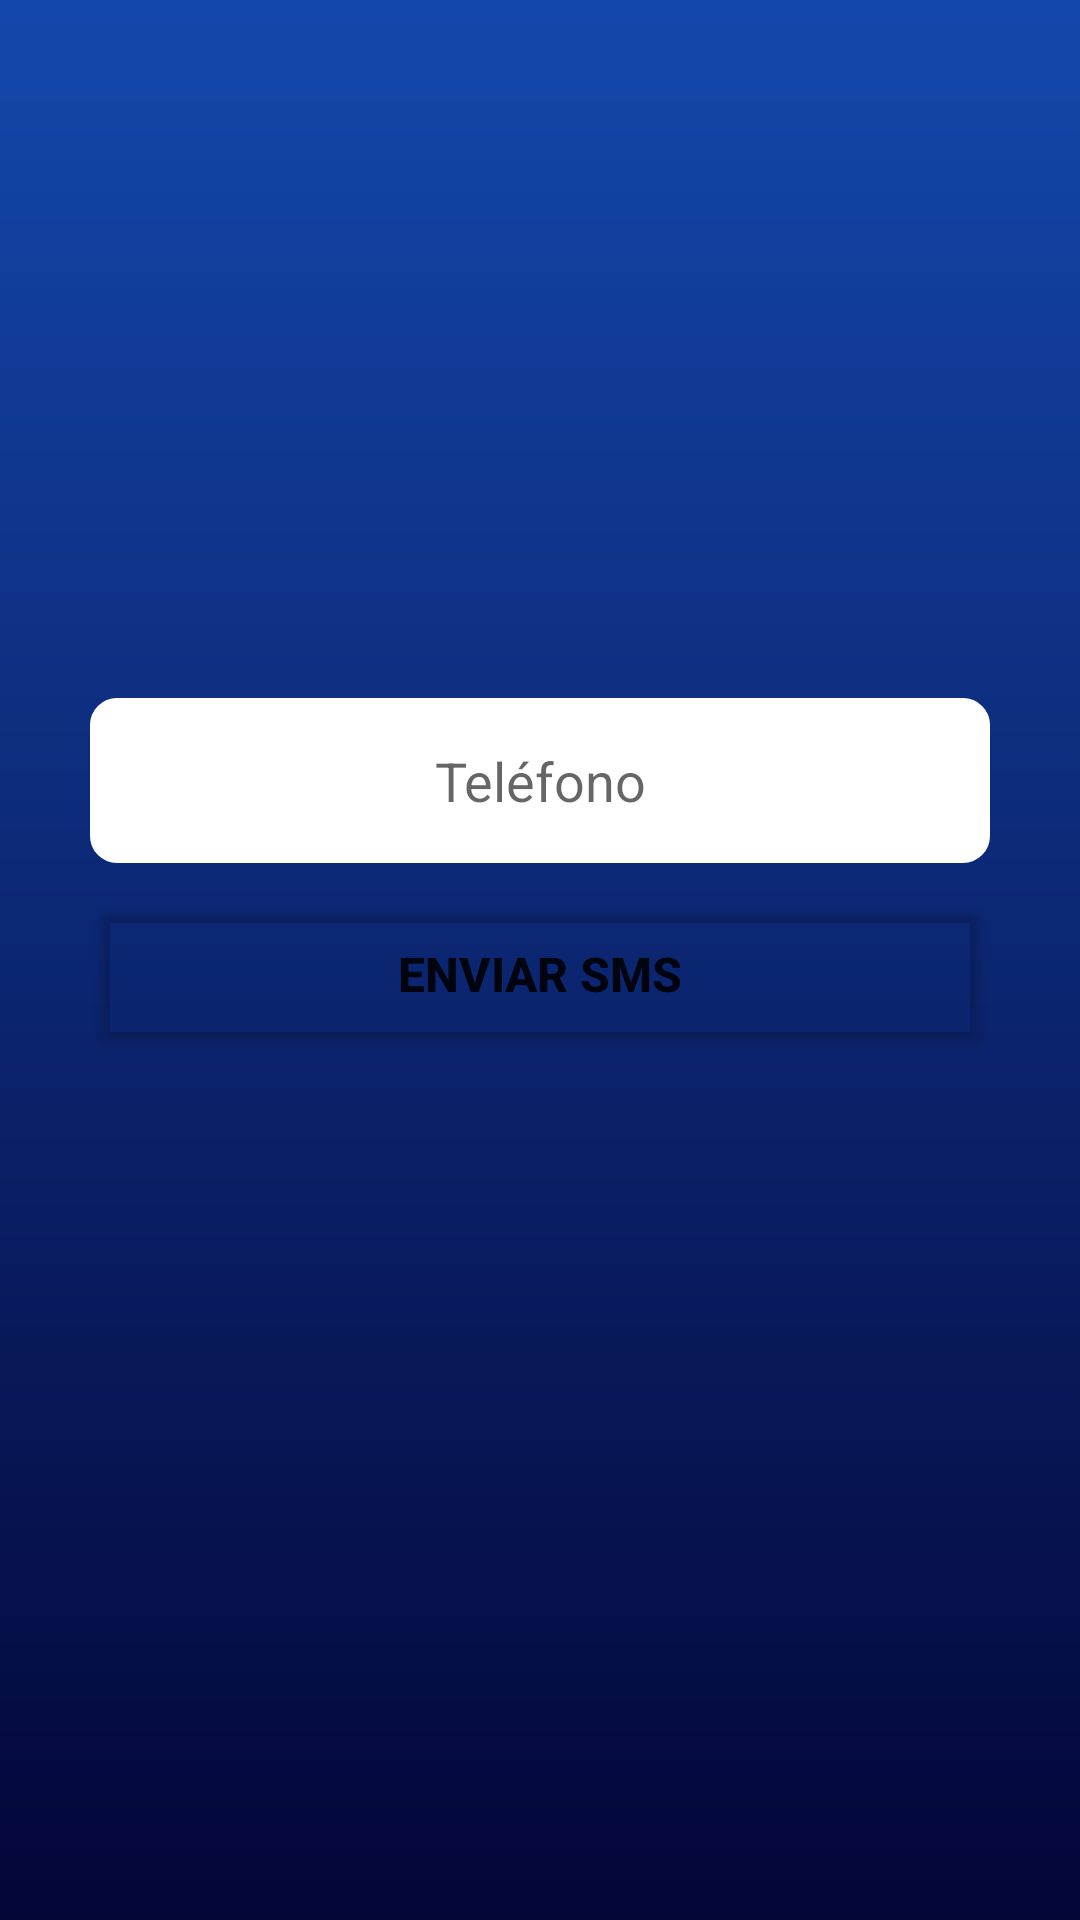

Reconstruct the res/layout file that produces this screen, plus the resources it refers to.
<!-- AndroidManifest.xml: application theme Theme.FireBaseAD -->
<!-- res/layout/activity_recovery.xml -->
<?xml version="1.0" encoding="utf-8"?>
<androidx.constraintlayout.widget.ConstraintLayout xmlns:android="http://schemas.android.com/apk/res/android"
    xmlns:app="http://schemas.android.com/apk/res-auto"
    xmlns:tools="http://schemas.android.com/tools"
    android:layout_width="match_parent"
    android:layout_height="match_parent"
    android:background="@drawable/gradient"
    tools:context=".Login">

    <ImageView
        android:id="@+id/imageView"
        android:layout_width="wrap_content"
        android:layout_height="wrap_content"
        app:layout_constraintBottom_toTopOf="@+id/linearLayout"
        app:layout_constraintEnd_toEndOf="parent"
        app:layout_constraintHorizontal_bias="0.497"
        app:layout_constraintStart_toStartOf="parent"
        app:layout_constraintTop_toTopOf="parent"
        app:layout_constraintVertical_bias="1.0"
        tools:srcCompat="@drawable/logoseradmin" />

    <LinearLayout
        android:id="@+id/linearLayout"
        android:layout_width="300dp"
        android:layout_height="300dp"
        android:divider="@drawable/divider"
        android:gravity="center"
        android:orientation="vertical"
        android:showDividers="middle"
        app:layout_constraintBottom_toBottomOf="parent"
        app:layout_constraintEnd_toEndOf="parent"
        app:layout_constraintStart_toStartOf="parent"
        app:layout_constraintTop_toTopOf="parent">

        <EditText
            android:id="@+id/Phone"
            android:layout_width="match_parent"
            android:layout_height="55dp"
            android:background="@drawable/bordes"
            android:backgroundTint="@color/white"
            android:ems="10"
            android:hint="Teléfono"
            android:inputType="phone"
            android:textAlignment="center" />

        <TextView
            android:id="@+id/alert"
            android:layout_width="match_parent"
            android:layout_height="wrap_content"
            android:gravity="center"
            android:textStyle="bold"
            android:text="Número de teléfono no registrado"
            android:textColor="@color/carrot_orange"
            android:visibility="invisible"
            android:layout_marginTop="-10dp"/>

        <Button
            android:id="@+id/SMS"
            android:layout_width="match_parent"
            android:layout_height="55dp"
            android:backgroundTint="#00000000"
            android:text="ENVIAR SMS"
            android:textSize="16sp"
            android:textStyle="bold"
            app:strokeColor="@color/white"
            app:strokeWidth="2.5dp" />

        <EditText
            android:id="@+id/escribirSMS"
            android:layout_width="match_parent"
            android:layout_height="55dp"
            android:background="@drawable/bordes"
            android:backgroundTint="@color/white"
            android:visibility="invisible"
            android:ems="10"
            android:hint="Escribir SMS"
            android:inputType="phone"
            android:textAlignment="center" />

    </LinearLayout>

</androidx.constraintlayout.widget.ConstraintLayout>
<!-- resources referenced by this layout -->
<resources>
  <color name="carrot_orange">#EA9010</color>
  <color name="white">#FFFFFFFF</color>
  <!-- drawable bordes (drawable) -->
  <?xml version="1.0" encoding="utf-8"?>
  <shape xmlns:android="http://schemas.android.com/apk/res/android"
      android:shape="rectangle">
      <corners android:radius="8dp" />
      <stroke
          android:width="2dp"/>
  </shape>
  <!-- drawable gradient (drawable) -->
  <?xml version="1.0" encoding="utf-8"?>
  <shape xmlns:android="http://schemas.android.com/apk/res/android"
      android:shape = "rectangle">
      <gradient
          android:startColor="#1447AC"
          android:endColor="#030537"
          android:angle="270"/>
  </shape>
  <!-- drawable logoseradmin: png bitmap (drawable, 20837 bytes) -->
  <style name="Theme.FireBaseAD" parent="Theme.MaterialComponents.DayNight.NoActionBar">
          <item name="android:windowNoTitle">true</item>
          <item name="android:windowContentOverlay">@null</item>
          <item name="android:windowBackground">@drawable/gradient</item>
          <item name="background">@drawable/gradient</item>
          
          <item name="colorPrimary">@color/cobalt_blue</item>
          <item name="colorPrimaryVariant">@color/early_black</item>
          <item name="colorOnPrimary">@color/white</item>
          
          <item name="colorSecondary">@color/oxford_blue</item>
          <item name="colorSecondaryVariant">@color/cobalt_blue</item>
          <item name="colorOnSecondary">@color/black</item>
          
          <item name="android:statusBarColor">@color/earlie_black</item>
          
      </style>
  <color name="cobalt_blue">#1447AC</color>
  <color name="early_black">#1D1D1D</color>
  <color name="oxford_blue">#030537</color>
  <color name="black">#FF000000</color>
  <color name="earlie_black">#1D1D1D</color>
</resources>
